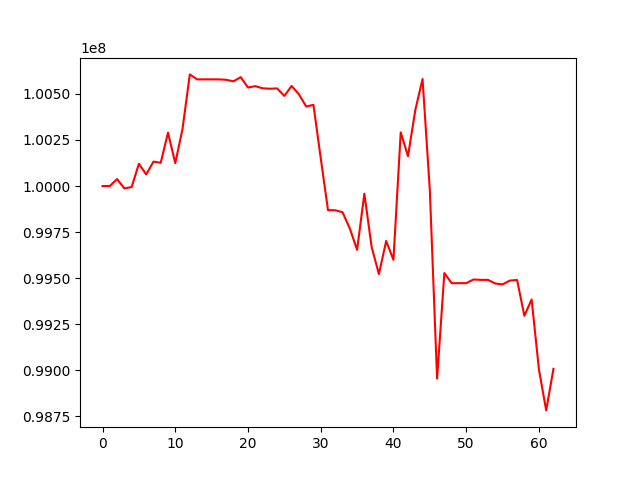

The file beside this chart, header and first rows:
, 0
0, 100000000
1, 100000189
2, 100037742
3, 99986854
4, 99994761
5, 100120604
6, 100063027
7, 100132436
8, 100126152
9, 100289916
10, 100124363
11, 100311246
12, 100605759
13, 100578747
14, 100578747
15, 100578747
16, 100578747
17, 100576482
18, 100568287
19, 100590752
20, 100534585
21, 100541885
22, 100530568
23, 100527887
24, 100529806
25, 100488999
26, 100543122
27, 100497905
28, 100431555
29, 100440458
30, 100151569
31, 99868855
32, 99868624
33, 99857805
34, 99769645
35, 99653694
36, 99958372
37, 99669222
38, 99522096
39, 99701816
40, 99599552
41, 100291374
42, 100161457
43, 100411582
44, 100580692
45, 99979054
46, 98954738
47, 99527852
48, 99472873
49, 99472873
50, 99472873
51, 99492969
52, 99490788
53, 99490788
54, 99471137
55, 99466211
56, 99486967
57, 99490281
58, 99295860
59, 99384219
... 3 more rows
